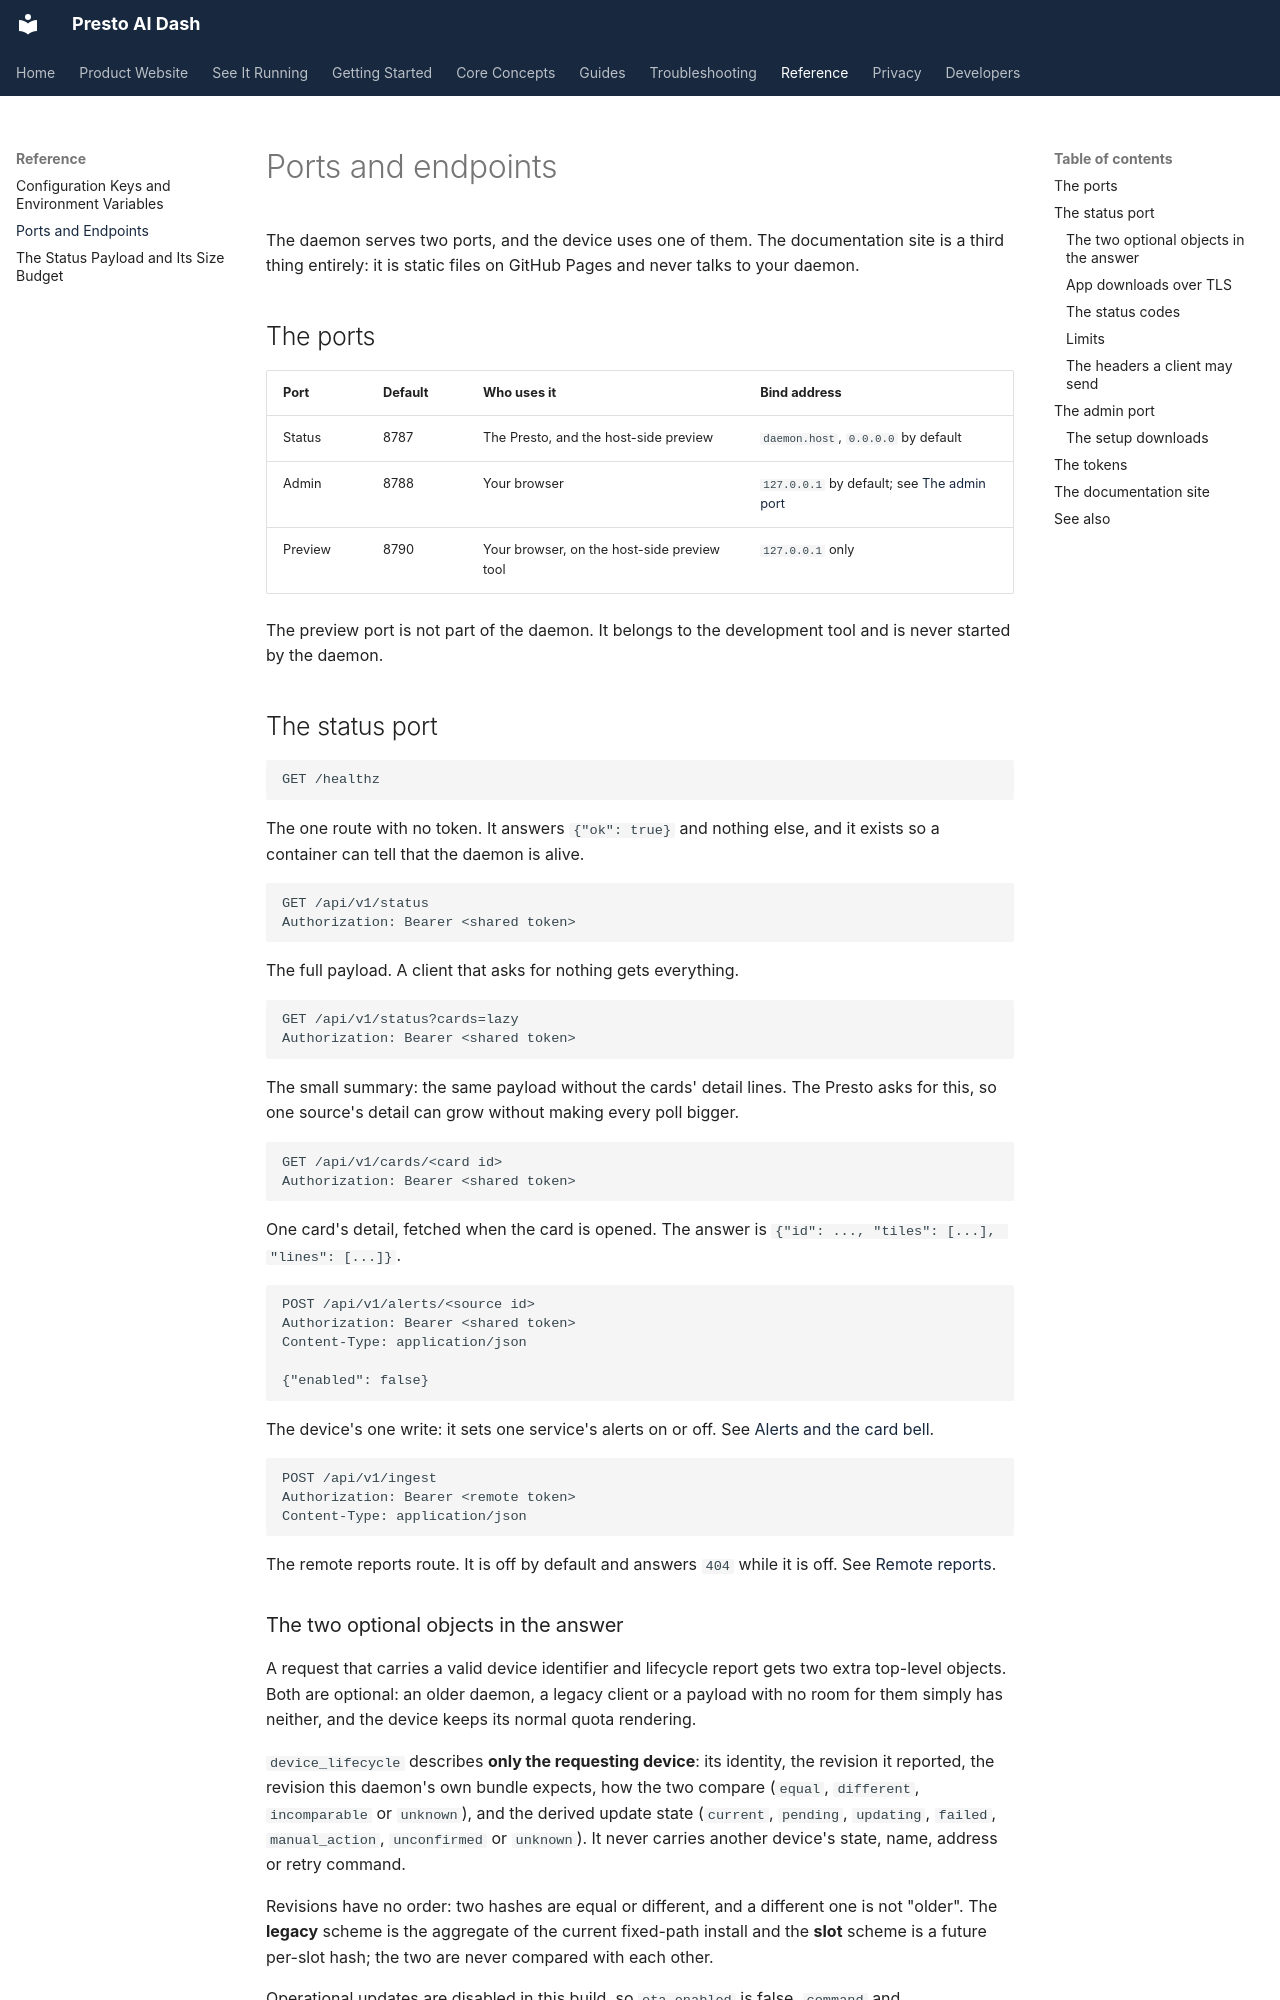

repository: jake1164/presto-ai-dash · page: reference/ports-and-endpoints/index.html · generator: mkdocs

# Ports and endpoints

The daemon serves two ports, and the device uses one of them. The
documentation site is a third thing entirely: it is static files on GitHub
Pages and never talks to your daemon.

## The ports

| Port | Default | Who uses it | Bind address |
| --- | --- | --- | --- |
| Status | 8787 | The Presto, and the host-side preview | `daemon.host`, `0.0.0.0` by default |
| Admin | 8788 | Your browser | `127.0.0.1` by default; see [The admin port](#the-admin-port) |
| Preview | 8790 | Your browser, on the host-side preview tool | `127.0.0.1` only |

The preview port is not part of the daemon. It belongs to the development
tool and is never started by the daemon.

## The status port

```text
GET /healthz
```

The one route with no token. It answers `{"ok": true}` and nothing else, and
it exists so a container can tell that the daemon is alive.

```text
GET /api/v1/status
Authorization: Bearer <shared token>
```

The full payload. A client that asks for nothing gets everything.

```text
GET /api/v1/status?cards=lazy
Authorization: Bearer <shared token>
```

The small summary: the same payload without the cards' detail lines. The
Presto asks for this, so one source's detail can grow without making every
poll bigger.

```text
GET /api/v1/cards/<card id>
Authorization: Bearer <shared token>
```

One card's detail, fetched when the card is opened. The answer is
`{"id": ..., "tiles": [...], "lines": [...]}`.

```text
POST /api/v1/alerts/<source id>
Authorization: Bearer <shared token>
Content-Type: application/json

{"enabled": false}
```

The device's one write: it sets one service's alerts on or off. See
[Alerts and the card bell](../guides/alerts-and-the-bell.md).

```text
POST /api/v1/ingest
Authorization: Bearer <remote token>
Content-Type: application/json
```

The remote reports route. It is off by default and answers `404` while it is
off. See [Remote reports](../concepts/remote-reports.md).
